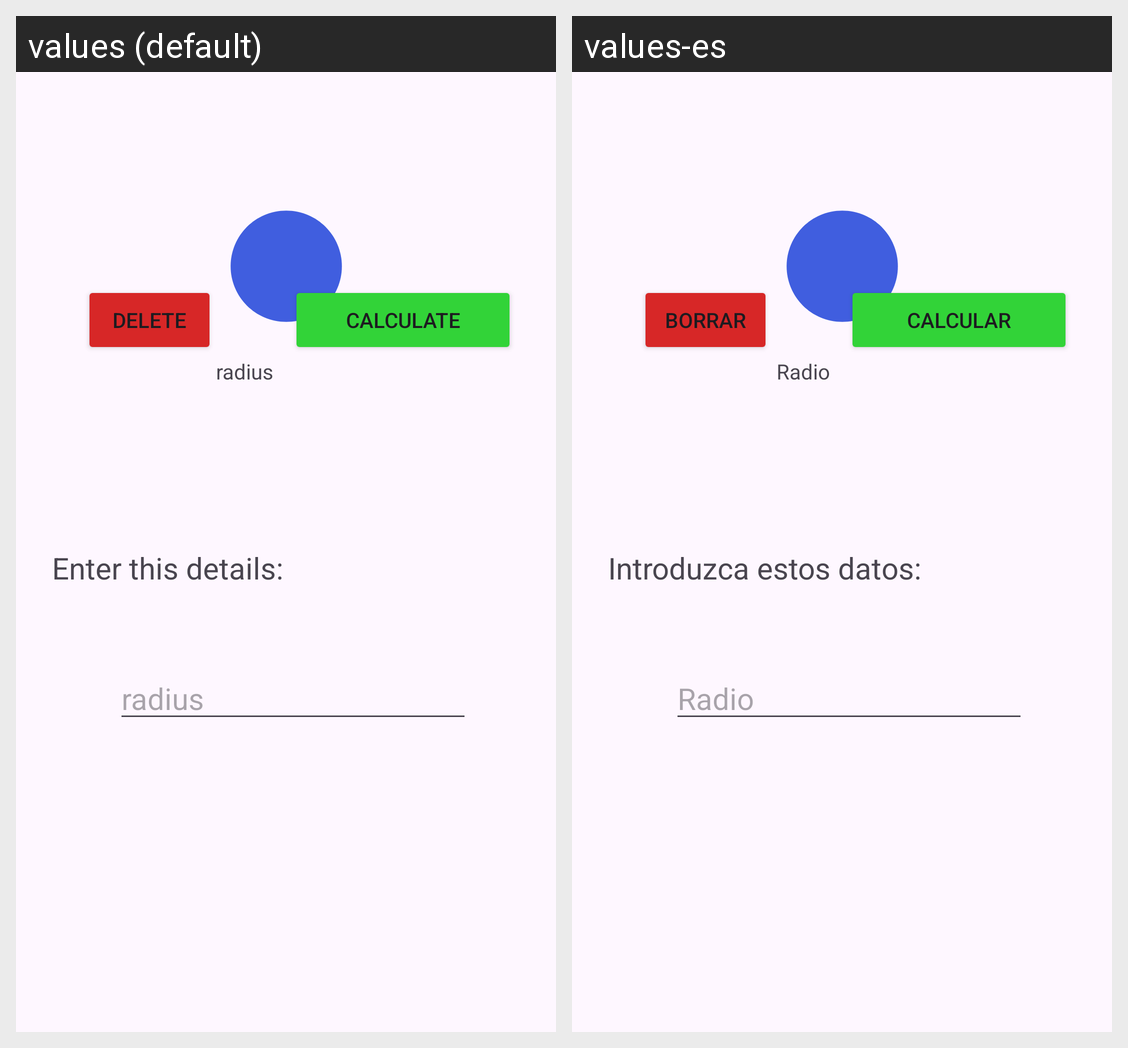

Here is an Android app screen in its default locale and in the app's own translations. Write out the translated-string differences for the strings that appear on this screen.
Android screen res/layout/area_circle.xml rendered under 2 locales, left to right: values (default), values-es. Device: Nexus 5 (rendered at 1080×1920; each locale shown at half size, 540×960, under a caption strip naming it); theme Theme.Calculo_superficies.
Strings drawn on this screen, with the default value and each locale's value (text and hints the layout hard-codes, and strings that could not be matched under every locale, appear in the picture but are not listed):

radius
  values: radius
  values-es: Radio

details
  values: Enter this details:
  values-es: Introduzca estos datos:

delete
  values: DELETE
  values-es: BORRAR

calculate
  values: CALCULATE
  values-es: CALCULAR
